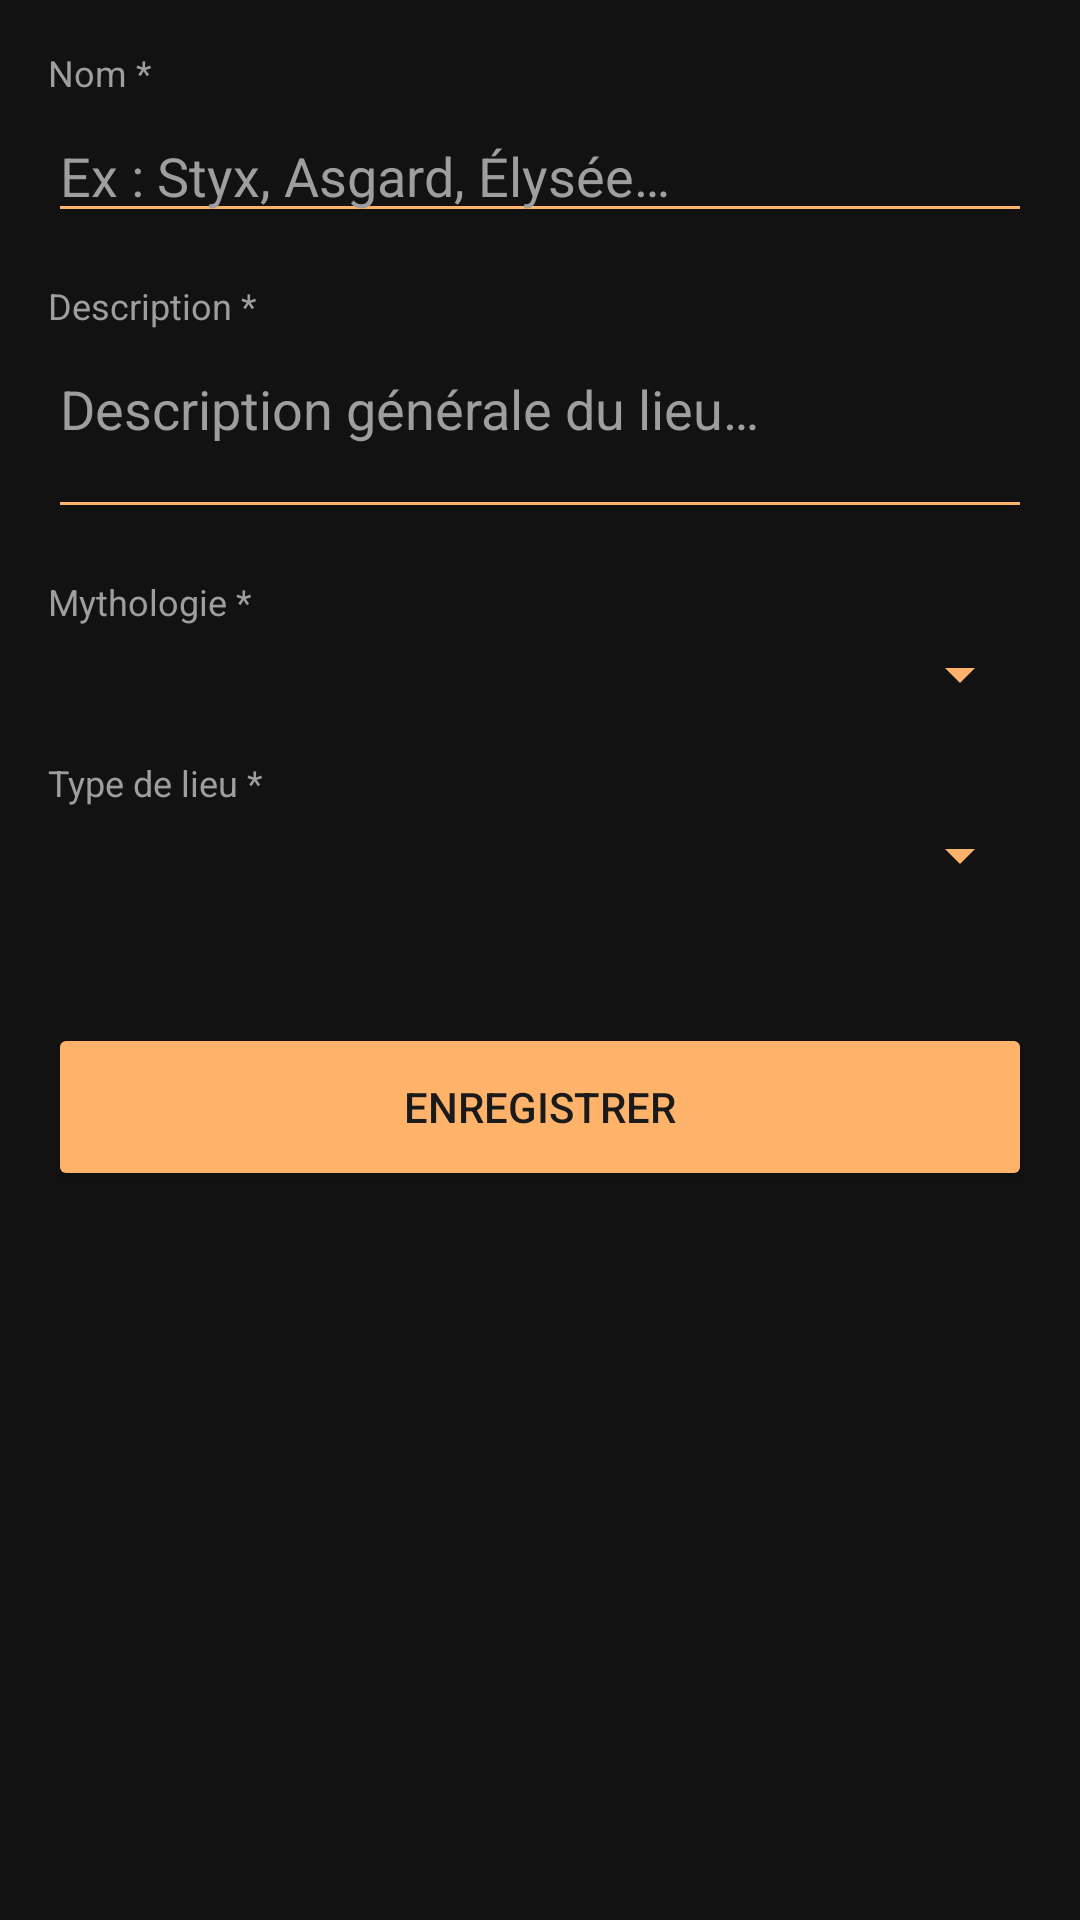

This screen was rendered from an Android layout file. Write that file and the resources it references.
<!-- AndroidManifest.xml: application theme Theme.App_mythology -->
<!-- res/layout/fragment_add_place.xml -->
<?xml version="1.0" encoding="utf-8"?>
<ScrollView xmlns:android="http://schemas.android.com/apk/res/android"
    android:layout_width="match_parent" android:layout_height="match_parent"
    android:background="@color/surface">

    <LinearLayout android:layout_width="match_parent" android:layout_height="wrap_content"
        android:orientation="vertical" android:padding="16dp">

        <TextView android:layout_width="match_parent" android:layout_height="wrap_content"
            android:text="Nom *" android:textColor="@color/on_surface_variant"
            android:textSize="12sp" android:layout_marginBottom="4dp"/>
        <EditText android:id="@+id/et_place_name"
            android:layout_width="match_parent" android:layout_height="wrap_content"
            android:hint="Ex : Styx, Asgard, Élysée…"
            android:textColor="@color/on_surface" android:textColorHint="@color/on_surface_variant"
            android:backgroundTint="@color/primary" android:layout_marginBottom="16dp"/>

        <TextView android:layout_width="match_parent" android:layout_height="wrap_content"
            android:text="Description *" android:textColor="@color/on_surface_variant"
            android:textSize="12sp" android:layout_marginBottom="4dp"/>
        <EditText android:id="@+id/et_place_description"
            android:layout_width="match_parent" android:layout_height="wrap_content"
            android:hint="Description générale du lieu…"
            android:textColor="@color/on_surface" android:textColorHint="@color/on_surface_variant"
            android:backgroundTint="@color/primary" android:minLines="2" android:gravity="top"
            android:layout_marginBottom="16dp"/>

        <TextView android:layout_width="match_parent" android:layout_height="wrap_content"
            android:text="Mythologie *" android:textColor="@color/on_surface_variant"
            android:textSize="12sp" android:layout_marginBottom="4dp"/>
        <Spinner android:id="@+id/spinner_place_mythology"
            android:layout_width="match_parent" android:layout_height="wrap_content"
            android:backgroundTint="@color/primary" android:layout_marginBottom="16dp"/>

        <TextView android:layout_width="match_parent" android:layout_height="wrap_content"
            android:text="Type de lieu *" android:textColor="@color/on_surface_variant"
            android:textSize="12sp" android:layout_marginBottom="4dp"/>
        <Spinner android:id="@+id/spinner_place_type"
            android:layout_width="match_parent" android:layout_height="wrap_content"
            android:backgroundTint="@color/primary" android:layout_marginBottom="20dp"/>

        
        <LinearLayout android:id="@+id/group_realm"
            android:layout_width="match_parent" android:layout_height="wrap_content"
            android:orientation="vertical" android:visibility="gone">
            <TextView android:layout_width="match_parent" android:layout_height="wrap_content"
                android:text="Habitants" android:textColor="@color/on_surface_variant"
                android:textSize="12sp" android:layout_marginBottom="4dp"/>
            <EditText android:id="@+id/et_inhabitants"
                android:layout_width="match_parent" android:layout_height="wrap_content"
                android:hint="Ex : Elfes, Géants de feu…"
                android:textColor="@color/on_surface" android:textColorHint="@color/on_surface_variant"
                android:backgroundTint="@color/primary" android:layout_marginBottom="12dp"/>
        </LinearLayout>

        
        <LinearLayout android:id="@+id/group_river"
            android:layout_width="match_parent" android:layout_height="wrap_content"
            android:orientation="vertical" android:visibility="gone">
            <TextView android:layout_width="match_parent" android:layout_height="wrap_content"
                android:text="Particularité" android:textColor="@color/on_surface_variant"
                android:textSize="12sp" android:layout_marginBottom="4dp"/>
            <EditText android:id="@+id/et_particularity"
                android:layout_width="match_parent" android:layout_height="wrap_content"
                android:hint="Ex : Fait oublier les souvenirs…"
                android:textColor="@color/on_surface" android:textColorHint="@color/on_surface_variant"
                android:backgroundTint="@color/primary" android:layout_marginBottom="12dp"/>
        </LinearLayout>

        
        <LinearLayout android:id="@+id/group_underworld"
            android:layout_width="match_parent" android:layout_height="wrap_content"
            android:orientation="vertical" android:visibility="gone">
            <TextView android:layout_width="match_parent" android:layout_height="wrap_content"
                android:text="Âmes qui y séjournent" android:textColor="@color/on_surface_variant"
                android:textSize="12sp" android:layout_marginBottom="4dp"/>
            <EditText android:id="@+id/et_souls"
                android:layout_width="match_parent" android:layout_height="wrap_content"
                android:hint="Ex : Héros et âmes vertueuses…"
                android:textColor="@color/on_surface" android:textColorHint="@color/on_surface_variant"
                android:backgroundTint="@color/primary" android:layout_marginBottom="12dp"/>
        </LinearLayout>

        <Button android:id="@+id/btn_place_save"
            android:layout_width="match_parent" android:layout_height="56dp"
            android:text="Enregistrer"
            android:backgroundTint="@color/primary" android:textColor="@color/on_primary"
            android:layout_marginTop="24dp"/>

    </LinearLayout>
</ScrollView>
<!-- resources referenced by this layout -->
<resources>
  <color name="on_primary">#FF1A1A1A</color>
  <color name="on_surface">#FFEAEAEA</color>
  <color name="on_surface_variant">#FF9E9E9E</color>
  <color name="primary">#FFB36A</color>
  <color name="surface">#FF121212</color>
  <style name="Theme.App_mythology" parent="Base.Theme.App_mythology" />
  <style name="Base.Theme.App_mythology" parent="Theme.MaterialComponents.DayNight.NoActionBar">
          
          <item name="colorPrimary">@color/primary</item>
          <item name="colorPrimaryDark">@color/colorPrimaryDark</item>
          <item name="colorAccent">@color/colorAccent</item>
          <item name="colorOnPrimary">@color/on_primary</item>
          <item name="colorSurface">@color/surface</item>
          <item name="colorOnSurface">@color/on_surface</item>
          <item name="android:windowBackground">@color/surface</item>
          <item name="android:statusBarColor">@color/surface</item>
          <item name="android:navigationBarColor">@color/surface</item>
          <item name="textInputStyle">@style/Widget.MaterialComponents.TextInputLayout.OutlinedBox</item>
          
          <item name="materialButtonStyle">@style/AppButton</item>
      </style>
  <color name="colorPrimaryDark">#FF0A0A0A</color>
  <color name="colorAccent">#FFB36A</color>
  <style name="AppButton" parent="Widget.MaterialComponents.Button">
          <item name="android:textAllCaps">false</item>
          <item name="android:letterSpacing">0</item>
          <item name="android:insetTop">0dp</item>
          <item name="android:insetBottom">0dp</item>
          <item name="android:maxLines">1</item>
          <item name="android:textSize">15sp</item>
          <item name="autoSizeTextType">uniform</item>
          <item name="autoSizeMinTextSize">11sp</item>
          <item name="autoSizeMaxTextSize">15sp</item>
      </style>
</resources>
